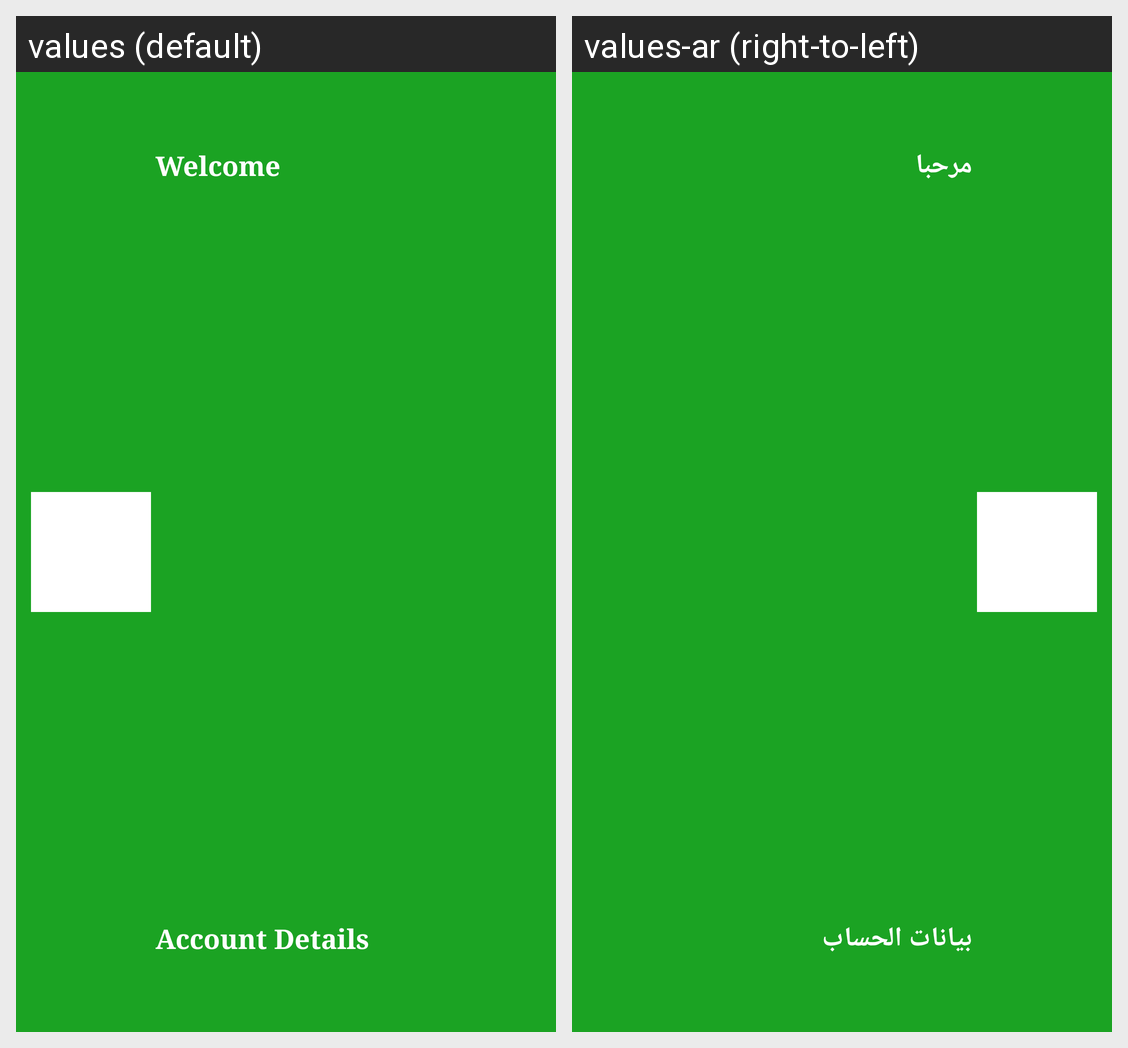

This grid shows one Android layout under two languages. Give, for every string resource on the screen, its name, the default text and each shown locale's text.
Android screen res/layout/headernav.xml rendered under 2 locales, left to right: values (default), values-ar (right-to-left). Device: Nexus 5 (rendered at 1080×1920; each locale shown at half size, 540×960, under a caption strip naming it); theme AppTheme.
Strings drawn on this screen, with the default value and each locale's value (text and hints the layout hard-codes, and strings that could not be matched under every locale, appear in the picture but are not listed):

welcomtxt
  values: Welcome
  values-ar: مرحبا

accountdata
  values: Account Details
  values-ar: بيانات الحساب
